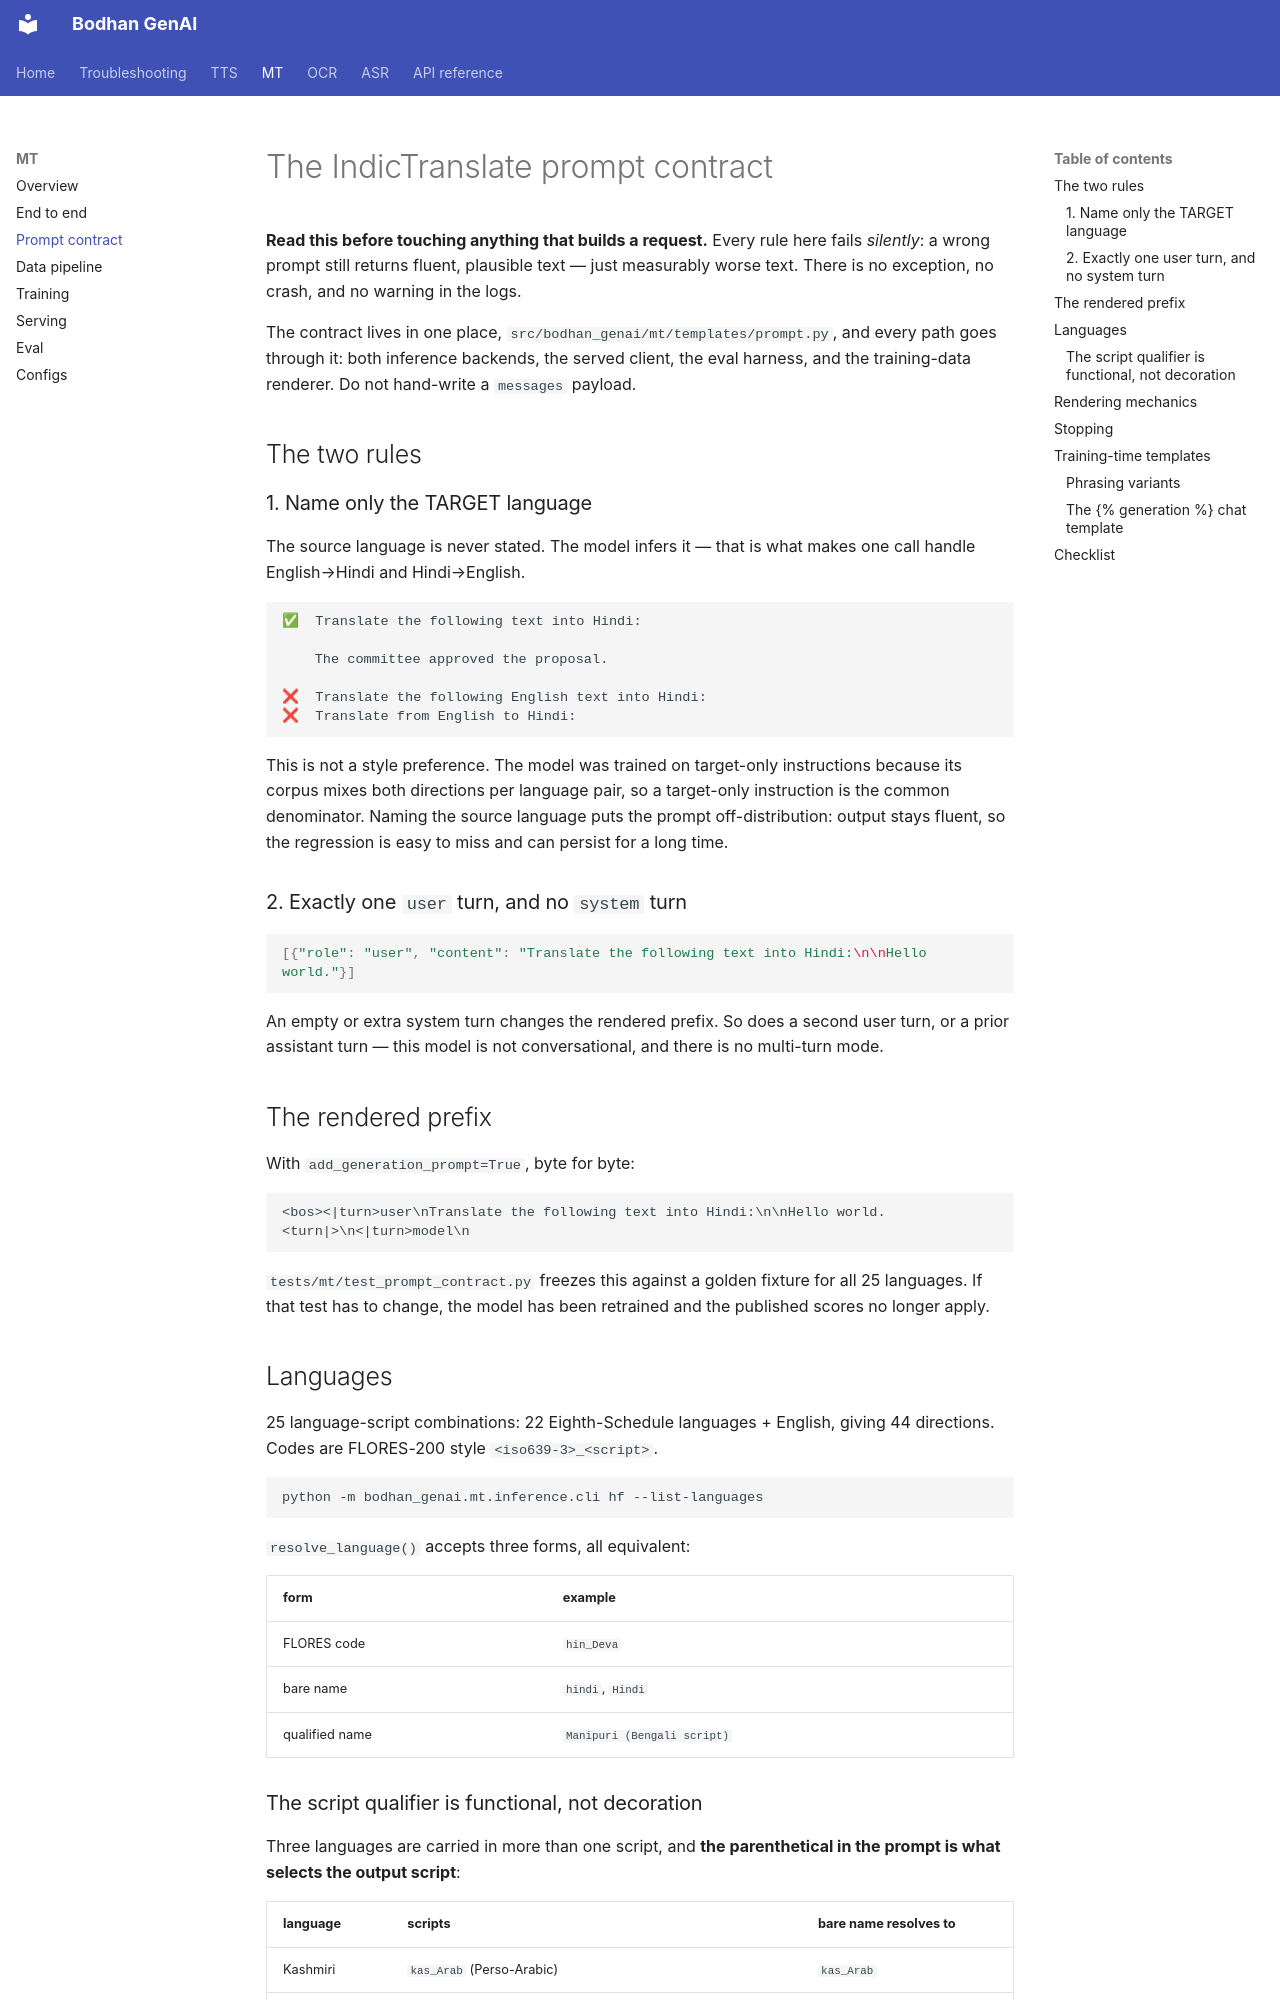

repository: Bodhan-AI/bodhan_genai · page: mt/prompt_contract/index.html · generator: mkdocs

# The IndicTranslate prompt contract

**Read this before touching anything that builds a request.** Every rule here fails *silently*: a
wrong prompt still returns fluent, plausible text — just measurably worse text. There is no
exception, no crash, and no warning in the logs.

The contract lives in one place, `src/bodhan_genai/mt/templates/prompt.py`, and every path goes
through it: both inference backends, the served client, the eval harness, and the training-data
renderer. Do not hand-write a `messages` payload.

## The two rules

### 1. Name only the TARGET language

The source language is never stated. The model infers it — that is what makes one call handle
English→Hindi and Hindi→English.

```
✅  Translate the following text into Hindi:

    The committee approved the proposal.

❌  Translate the following English text into Hindi:
❌  Translate from English to Hindi:
```

This is not a style preference. The model was trained on target-only instructions because its
corpus mixes both directions per language pair, so a target-only instruction is the common
denominator. Naming the source language puts the prompt off-distribution: output stays fluent, so
the regression is easy to miss and can persist for a long time.

### 2. Exactly one `user` turn, and no `system` turn

```python
[{"role": "user", "content": "Translate the following text into Hindi:\n\nHello world."}]
```

An empty or extra system turn changes the rendered prefix. So does a second user turn, or a
prior assistant turn — this model is not conversational, and there is no multi-turn mode.

## The rendered prefix

With `add_generation_prompt=True`, byte for byte:

```
<bos><|turn>user\nTranslate the following text into Hindi:\n\nHello world.<turn|>\n<|turn>model\n
```

`tests/mt/test_prompt_contract.py` freezes this against a golden fixture for all 25 languages. If
that test has to change, the model has been retrained and the published scores no longer apply.

## Languages

25 language-script combinations: 22 Eighth-Schedule languages + English, giving 44 directions.
Codes are FLORES-200 style `<iso639-3>_<script>`.

```bash
python -m bodhan_genai.mt.inference.cli hf --list-languages
```

`resolve_language()` accepts three forms, all equivalent:

| form | example |
|---|---|
| FLORES code | `hin_Deva` |
| bare name | `hindi`, `Hindi` |
| qualified name | `Manipuri (Bengali script)` |
